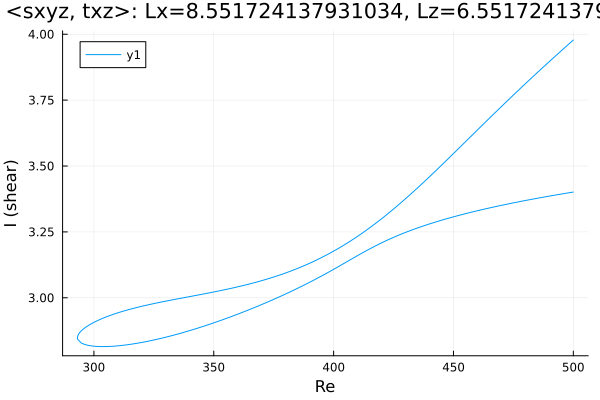

The table this chart was drawn from, first rows:
Re, shear
500.0, 3.978
499.2, 3.971
497.8, 3.96
496.3, 3.948
494.9, 3.937
493.5, 3.925
492.1, 3.914
490.7, 3.902
489.3, 3.89
487.9, 3.879
486.4, 3.867
485, 3.855
483.6, 3.843
482.2, 3.831
480.8, 3.819
479.4, 3.807
478, 3.795
476.5, 3.783
475.1, 3.77
473.7, 3.758
472.3, 3.746
470.9, 3.733
469.5, 3.721
468.1, 3.708
466.6, 3.696
465.2, 3.683
463.8, 3.671
462.4, 3.658
461, 3.646
459.6, 3.633
458.2, 3.62
456.7, 3.608
455.3, 3.595
453.9, 3.582
452.5, 3.57
451.1, 3.557
449.7, 3.544
448.3, 3.532
446.8, 3.519
445.4, 3.507
444, 3.494
442.6, 3.482
441.2, 3.47
439.8, 3.457
438.4, 3.445
436.9, 3.433
435.5, 3.421
434.1, 3.41
432.7, 3.398
431.3, 3.386
429.9, 3.375
428.5, 3.364
427, 3.353
425.6, 3.342
424.2, 3.331
422.8, 3.32
421.4, 3.31
420, 3.3
418.6, 3.29
417.1, 3.28
... 307 more rows
